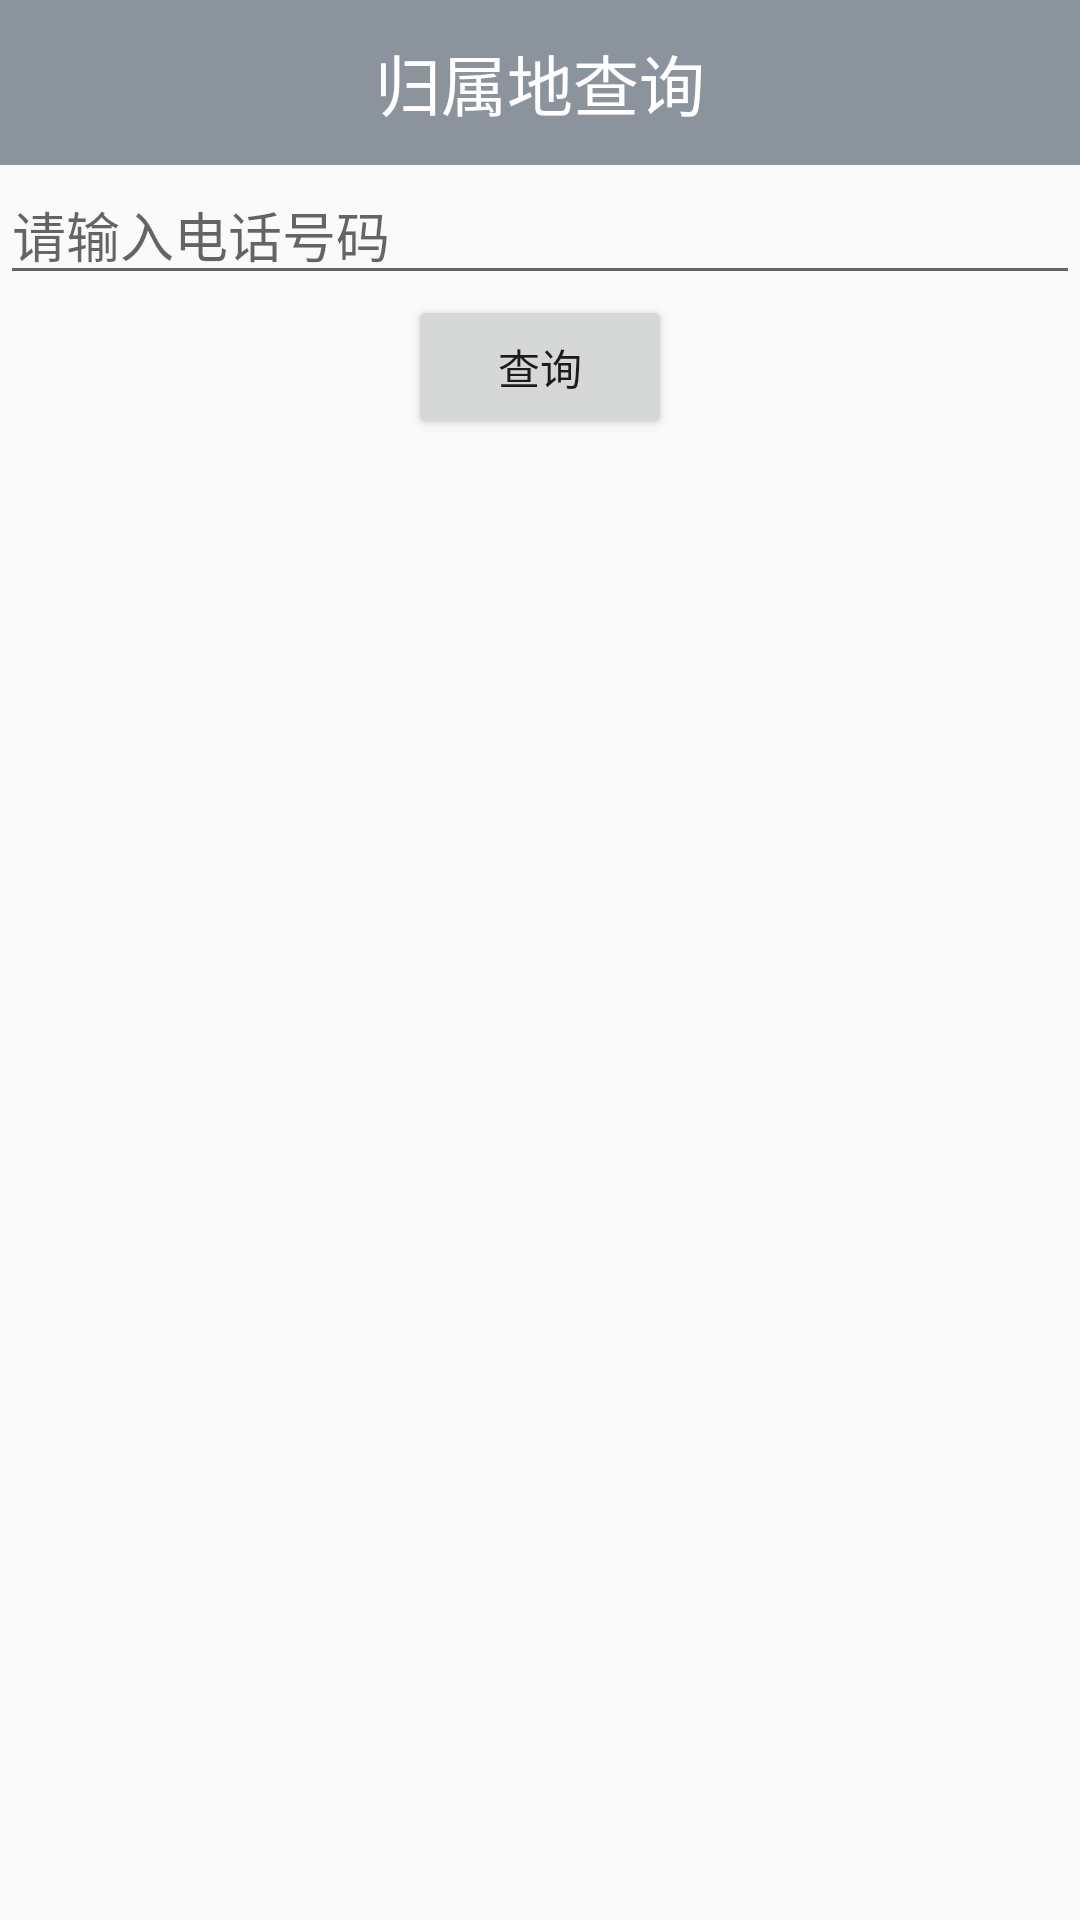

The Android layout XML behind this screen, and the referenced resources:
<!-- AndroidManifest.xml: application theme AppTheme -->
<!-- res/layout/activity_query_address.xml -->
<?xml version="1.0" encoding="utf-8"?>
<LinearLayout xmlns:android="http://schemas.android.com/apk/res/android"
    android:layout_width="match_parent"
    android:layout_height="match_parent"
    android:orientation="vertical" >
    <TextView
        style="@style/TitleStyle"
        android:text="归属地查询"/>
    <EditText
        android:id="@+id/et_phone"
        android:hint="请输入电话号码"
        android:inputType="phone"
        android:layout_width="match_parent"
        android:layout_height="wrap_content"/>
    <Button
        android:id="@+id/bt_query"
        android:text="查询"
        android:layout_gravity="center_horizontal"
        android:layout_width="wrap_content"
        android:layout_height="wrap_content">
    </Button>
    <TextView
        android:id="@+id/tv_query_result"
        android:layout_gravity="center_horizontal"
        android:layout_width="wrap_content"
        android:layout_height="wrap_content"/>
</LinearLayout>
<!-- resources referenced by this layout -->
<resources>
  <style name="TitleStyle">
          <item name="android:layout_width">match_parent</item>
          <item name="android:layout_height">55dp</item>
          <item name="android:background">#882b3b4b</item>
          <item name="android:gravity">center</item>
          <item name="android:textColor">#ffffff</item>
          <item name="android:textSize">22sp</item>
      </style>
  <style name="AppTheme" parent="Theme.AppCompat.Light.NoActionBar">
          
          <item name="colorPrimary">@color/colorPrimary</item>
          <item name="colorPrimaryDark">@color/colorPrimaryDark</item>
          <item name="colorAccent">@color/colorAccent</item>
      </style>
  <color name="colorPrimary">#3F51B5</color>
  <color name="colorPrimaryDark">#303F9F</color>
  <color name="colorAccent">#FF4081</color>
</resources>
